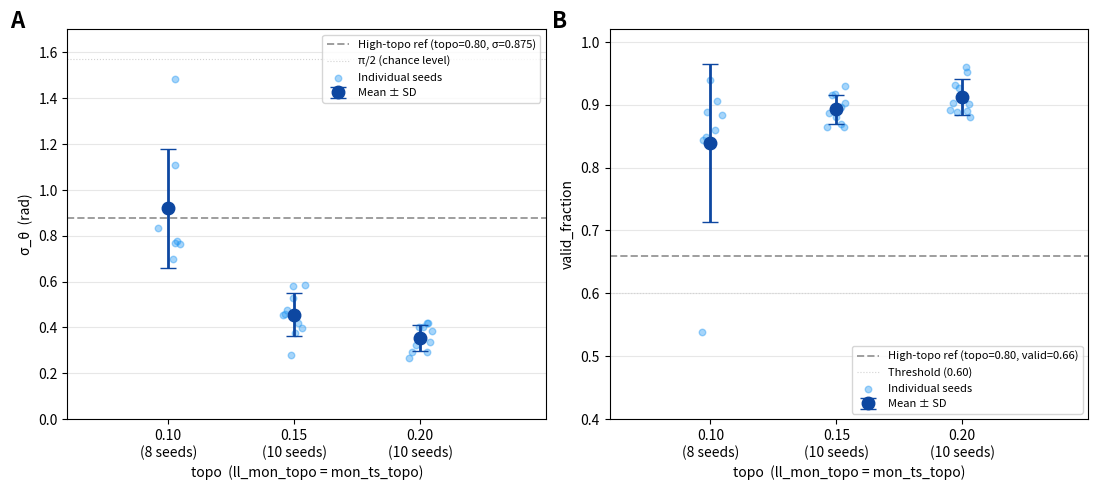

The script that saved this image: (Note: this script raises an exception after producing the figure.)
#!/usr/bin/env python3
"""
plots/topo_gradient_summary.py
------------------------------
Summary figure: sigma_theta and valid_fraction across topo levels.

All values are extract-mode (load saved weights, run test phase from
fresh RNG state).  Hardcoded from Logs/extract_evaluation.log (2026-05-08)
and earlier Y2/Y4 runs.

Usage (from project root):
    python plots/topo_gradient_summary.py

Output:
    Picture/topo_gradient_summary.png
"""

from pathlib import Path

import matplotlib.pyplot as plt
import numpy as np

# -----------------------------------------------------------------------
# Per-seed data — all extract-mode
# Seeds 123-132 at topo=0.20 and topo=0.15 (Logs/extract_evaluation.log)
# Seeds 123, 126-132 at topo=0.10 (Logs/extract_topo010.log)
#   (seeds 124, 125 unavailable — no saved checkpoints from old Y4 run)
# -----------------------------------------------------------------------

# topo = 0.20 — 10 seeds
sigma_020 = np.array([0.421, 0.401, 0.420, 0.323, 0.382, 0.336, 0.291, 0.293, 0.400, 0.267])
valid_020 = np.array([0.926, 0.888, 0.890, 0.902, 0.931, 0.891, 0.881, 0.960, 0.952, 0.901])

# topo = 0.15 — 10 seeds
sigma_015 = np.array([0.459, 0.580, 0.278, 0.583, 0.418, 0.398, 0.528, 0.477, 0.376, 0.453])
valid_015 = np.array([0.864, 0.880, 0.887, 0.896, 0.917, 0.903, 0.869, 0.916, 0.929, 0.864])

# topo = 0.10 — 8 seeds (123, 126, 127, 128, 129, 130, 131, 132)
sigma_010 = np.array([1.482, 0.915, 0.775, 0.699, 0.834, 0.765, 0.770, 1.108])
valid_010 = np.array([0.539, 0.860, 0.906, 0.884, 0.848, 0.889, 0.940, 0.844])

# High-topo reference (single training run, topo = 0.80)
ref_sigma = 0.875
ref_valid = 0.660

# -----------------------------------------------------------------------
# Build arrays for error-bar plots
# -----------------------------------------------------------------------
topos = [0.10, 0.15, 0.20]
x_pos = np.array(topos)
x_ref = 0.80

sigma_means = np.array([sigma_010.mean(), sigma_015.mean(), sigma_020.mean()])
sigma_sds = np.array([sigma_010.std(ddof=1), sigma_015.std(ddof=1), sigma_020.std(ddof=1)])

valid_means = np.array([valid_010.mean(), valid_015.mean(), valid_020.mean()])
valid_sds = np.array([valid_010.std(ddof=1), valid_015.std(ddof=1), valid_020.std(ddof=1)])

# -----------------------------------------------------------------------
# Figure
# -----------------------------------------------------------------------
fig, (ax1, ax2) = plt.subplots(1, 2, figsize=(11, 5))

SEED_COLOR = "#2196F3"   # blue for individual seeds
MEAN_COLOR = "#0D47A1"   # dark blue for mean ± SD
REF_COLOR = "#9E9E9E"    # grey for high-topo reference

rng = np.random.default_rng(42)

# ---- helper to add individual seed scatter ----
def _scatter(ax, x_center, values, **kw):
    jitter = rng.uniform(-0.005, 0.005, len(values))
    ax.scatter(x_center + jitter, values, **kw)


# ============================================================
# LEFT panel — sigma_theta (lower = sharper map)
# ============================================================
ax1.axhline(ref_sigma, color=REF_COLOR, linestyle="--", linewidth=1.4,
            label=f"High-topo ref (topo=0.80, σ={ref_sigma})")
ax1.axhline(np.pi / 2, color="lightgray", linestyle=":", linewidth=0.8,
            label="π/2 (chance level)")

_scatter(ax1, 0.10, sigma_010, color=SEED_COLOR, alpha=0.4, s=22, zorder=2)
_scatter(ax1, 0.15, sigma_015, color=SEED_COLOR, alpha=0.4, s=22, zorder=2)
_scatter(ax1, 0.20, sigma_020, color=SEED_COLOR, alpha=0.4, s=22, zorder=2,
         label="Individual seeds")

ax1.errorbar(
    x_pos, sigma_means, yerr=sigma_sds,
    fmt="o", color=MEAN_COLOR, markersize=9,
    capsize=6, linewidth=2, zorder=4, label="Mean ± SD",
)

ax1.set_xlabel("topo  (ll_mon_topo = mon_ts_topo)", fontsize=10)
ax1.set_ylabel("σ_θ  (rad)", fontsize=10)
ax1.set_xticks(x_pos)
ax1.set_xticklabels(["0.10\n(8 seeds)", "0.15\n(10 seeds)", "0.20\n(10 seeds)"])
ax1.set_xlim(0.06, 0.25)
ax1.set_ylim(0, 1.7)
ax1.legend(fontsize=8, loc="upper right")
ax1.grid(axis="y", alpha=0.3)

# Panel label "A"
ax1.text(-0.12, 1.05, "A", transform=ax1.transAxes,
         fontsize=16, fontweight="bold", va="top", ha="left")

# ============================================================
# RIGHT panel — valid_fraction (higher = more reliable map)
# ============================================================
ax2.axhline(ref_valid, color=REF_COLOR, linestyle="--", linewidth=1.4,
            label=f"High-topo ref (topo=0.80, valid={ref_valid})")
ax2.axhline(0.60, color="lightgray", linestyle=":", linewidth=0.8,
            label="Threshold (0.60)")

_scatter(ax2, 0.10, valid_010, color=SEED_COLOR, alpha=0.4, s=22, zorder=2)
_scatter(ax2, 0.15, valid_015, color=SEED_COLOR, alpha=0.4, s=22, zorder=2)
_scatter(ax2, 0.20, valid_020, color=SEED_COLOR, alpha=0.4, s=22, zorder=2,
         label="Individual seeds")

ax2.errorbar(
    x_pos, valid_means, yerr=valid_sds,
    fmt="o", color=MEAN_COLOR, markersize=9,
    capsize=6, linewidth=2, zorder=4, label="Mean ± SD",
)

ax2.set_xlabel("topo  (ll_mon_topo = mon_ts_topo)", fontsize=10)
ax2.set_ylabel("valid_fraction", fontsize=10)
ax2.set_xticks(x_pos)
ax2.set_xticklabels(["0.10\n(8 seeds)", "0.15\n(10 seeds)", "0.20\n(10 seeds)"])
ax2.set_xlim(0.06, 0.25)
ax2.set_ylim(0.40, 1.02)
ax2.legend(fontsize=8, loc="lower right")
ax2.grid(axis="y", alpha=0.3)

# Panel label "B"
ax2.text(-0.12, 1.05, "B", transform=ax2.transAxes,
         fontsize=16, fontweight="bold", va="top", ha="left")

# ============================================================
# Save
# ============================================================
fig.tight_layout()

out_dir = Path(__file__).resolve().parent.parent / "Picture"
out_dir.mkdir(exist_ok=True)
out_path = out_dir / "topo_gradient_summary.png"
fig.savefig(out_path, dpi=180, bbox_inches="tight")
print(f"Saved: {out_path}")
plt.close(fig)
